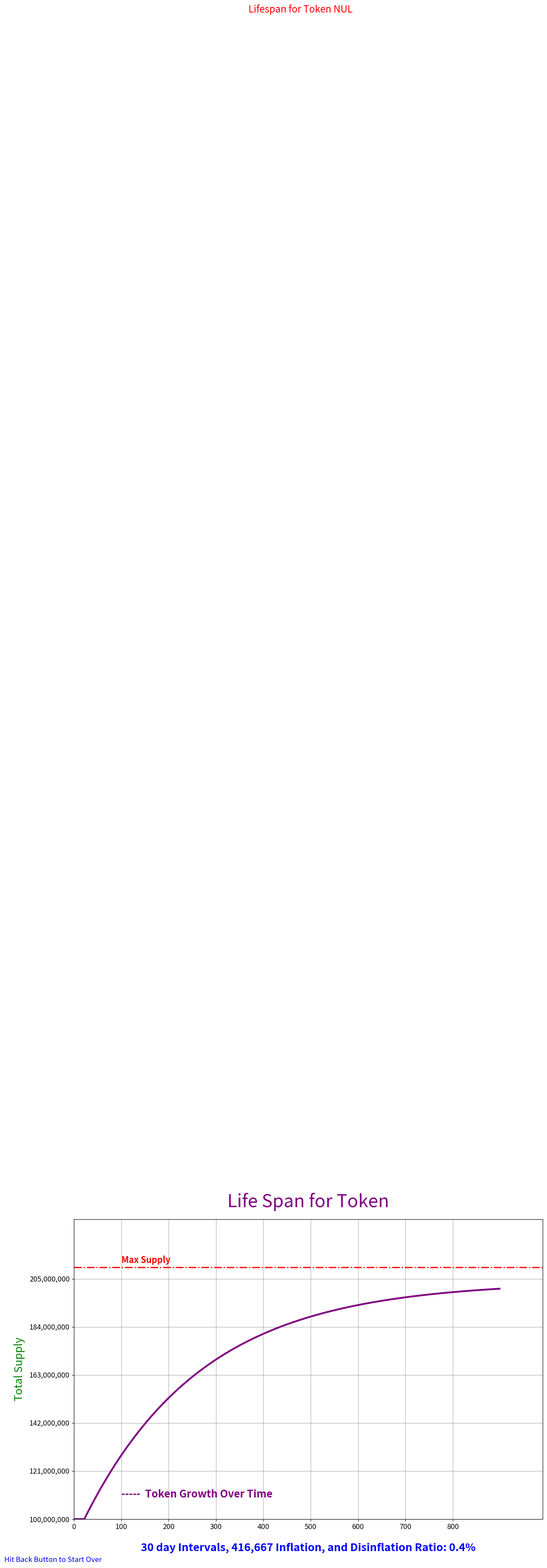

The matplotlib source for this figure: (Note: this script raises an exception after producing the figure.)
#!/c/Program Files/Python37/python.exe
# -*- coding: utf-8 -*-
"""
Created on Thu Jan 16 23:53:45 2020
@author: Kathy Norman and Nancy Schorr
"""
import os
import sys
from datetime import datetime
from math import floor
import numpy as np
import matplotlib.pyplot as plt
import matplotlib
from matplotlib.ticker import StrMethodFormatter


class AppSupport:
    def __init__(self):
        self.TOKEN_SYMBOL = "NUL"  # 3 characters, all caps.  e.g SET = Space Exploration
        self.initial_supply_y = 0
        self.stop_inflation_y = 0
        self.disinflation_ratio = 0
        self.annual_inflation = 0
        self.intervals_till_start_infl = 0
        self.token_count_list_y = []
        self.interval_count_list_x = []
        self.interval_limit_x = None
        self.ones_list = []
        self.real_initial_supply_y = None
        self.monthly_inflation = None
        self.initial_supply_list = []
        self.token_interval_list = []

    def main(self, argvs):
        for v in argvs:
            print(str(v))
        # exit()
        # os.chdir("..")
        if os.name == 'nt':
            app_root = "E:/PycharmProjects/CCC/nulspy-tokenomics"  # E:/PycharmProjects/CCC/nulspy-tokenomics/
            # app_root = os.path.abspath(os.curdir)
        else:
            # app_root = '/home/jetgal/psucalc'  # pythonanywhere
            app_root = '/usr/share/nginx/html/tokenlife'
        timestp = format(datetime.now(), '%d%H%M%S')
        plot_name = "plot" + timestp + ".svg"
        plotsdir = 'plotfiles'
        plotfilesdir = os.path.join(app_root, plotsdir)
        plotfp = os.path.join(plotfilesdir, plot_name)
        plotfilepath = os.path.normpath(plotfp)

        # self.initial_supply_y = int(args_dict.get("initial_supply_y"))  # 100,000,000  NULS
        # self.stop_inflation_y = int(args_dict.get("stop_inflation_y"))   # 210,000,000  NULS
        # self.disinflation_ratio = float(args_dict.get("disinflation_ratio"))
        # self.annual_inflation = int(args_dict.get("annual_inflation"))  # 5,000,000 NULS
        # start_inflation = int(args_dict.get("start_inflation"))
        # self.real_initial_supply_y = int(args_dict.get("initial_supply_y"))

        self.initial_supply_y = int(argvs[0])  # 100,000,000  NULS
        self.annual_inflation = int(argvs[1])  # 5,000,000 NULS
        start_inflation = int(argvs[2])        # 24
        self.stop_inflation_y = int(argvs[3])   # 210,000,000  NULS
        self.disinflation_ratio = float(argvs[4])  # 0.004

        self.real_initial_supply_y = int(argvs[0])

        for v in argvs:
            print(str(v))

        tokens = self.initial_supply_y
        self.interval_limit_x = 75 * 12
        monthly_inflation = self.annual_inflation / 12  # 5,000,000 NULS
        interval_count = 1

        while interval_count <= self.interval_limit_x:
            # deflation = False
            if (tokens <= self.stop_inflation_y) and (interval_count >= start_inflation):
                # deflation = True
                monthly_inflation = monthly_inflation * (1 - self.disinflation_ratio)
                tokens = tokens + monthly_inflation

            self.token_count_list_y.append(round(tokens))
            self.initial_supply_list.append(self.initial_supply_y)
            self.token_interval_list.append(interval_count)
            # print(tokens, monthly_inflation, deflation, interval_count)
            interval_count += 1

        self.plot_graph(plotfilepath)

    def rounddown(self, nm):
        num = int(nm)
        amt = len(str(num))-1
        multiplier = 10 ** amt
        newval = floor(num/multiplier)*multiplier
        return newval

    # rounding up to the nearest multiple of any positive integer:
    def round_up_to_multiple(self, mynumber, multiple):
        num = mynumber + (multiple - 1)
        answer = num - (num % multiple)
        return answer

    def plot_graph(self, plotfilepath):
        plt.ioff()
        font = {'size': 12}
        disinflation_ratio = self.disinflation_ratio
        bottom_x = 0
        top_x = int(self.interval_limit_x)

        bottom_y = self.initial_supply_y

        top_count = self.token_count_list_y[-1]
        top_y = int(top_count)

        if self.stop_inflation_y > top_y:
            top_y = self.stop_inflation_y

        disinflation = "{:.1%}".format(disinflation_ratio)
        matplotlib.rc('font', **font)

        fig, ax = plt.subplots(figsize=(14, 9))

        stp_inf = self.stop_inflation_y
        vpadding = top_y / 22
        plt.axhline(y=stp_inf, xmin=0, xmax=top_x, linewidth=2, linestyle='-.', color='r')
        text_loc = self.stop_inflation_y + (vpadding/5)

        plt.text(100, text_loc, 'Max Supply', color='r', size='large', weight='bold')
        ylocation = self.initial_supply_y + vpadding
        plt.text(100, ylocation, '-----  Token Growth Over Time', color='purple', size='x-large',
                 weight='bold')

        plt.margins(y=1.2, tight=False)

        plt.figtext(0.01, 0, 'Hit Back Button to Start Over',  color='b',  size='medium')

        # -------- TICKS

        gx = int(top_x / 10)
        major_x_gaps = self.round_up_to_multiple(gx, 100)
        major_ticks_x = np.arange(bottom_x, top_x, major_x_gaps)

        gy = int(top_y / 10)
        major_y_gaps = self.round_up_to_multiple(gy, 1000000)
        major_ticks_y = np.arange(bottom_y, top_y, major_y_gaps)

        big_x = top_x + top_x/10

        big_y = top_y + top_y/10
        ax.set_xlim(xmin=0, xmax=big_x)
        ax.set_ylim(ymin=bottom_y, ymax=big_y)

        ax.set_yticks(major_ticks_y)
        ax.set_xticks(major_ticks_x)
        ax.ticklabel_format(style='plain')

        ax.grid(which='both')

        plt.title('Life Span for Token', pad=20, color="purple", size=30)

        an_infl = str("{:,}".format(round(self.annual_inflation / 12)))
        part2 = " Inflation, and Disinflation Ratio: "
        xlabel_str = "30 day Intervals, " + an_infl + part2 + disinflation
        ylabel_str = 'Total Supply'

        plt.ylabel(ylabel_str, size=18, color="green", labelpad=7)
        plt.xlabel(xlabel_str, size=18, labelpad=20, color="blue", weight="bold")

        plt.gca().yaxis.set_major_formatter(StrMethodFormatter('{x:,.0f}'))  # No decimal places

        plt.suptitle("Lifespan for Token " + self.TOKEN_SYMBOL, size=16, y=4, color="red")

        plt.plot(self.token_count_list_y, color='purple', linestyle='-', linewidth=3)

        plt.savefig(plotfilepath,  dpi=150, format='svg')
        return True


if __name__ == "__main__":
    import sys
    ap = AppSupport()
    # for i in sys.argv:
    #     print(i)
    mylist = ['100000000', '5000000', '24', '210000000', '0.004']
    ap.main(mylist)
    # python ./appsupportjs.py 100000000 5000000 24 210000000 0.004
